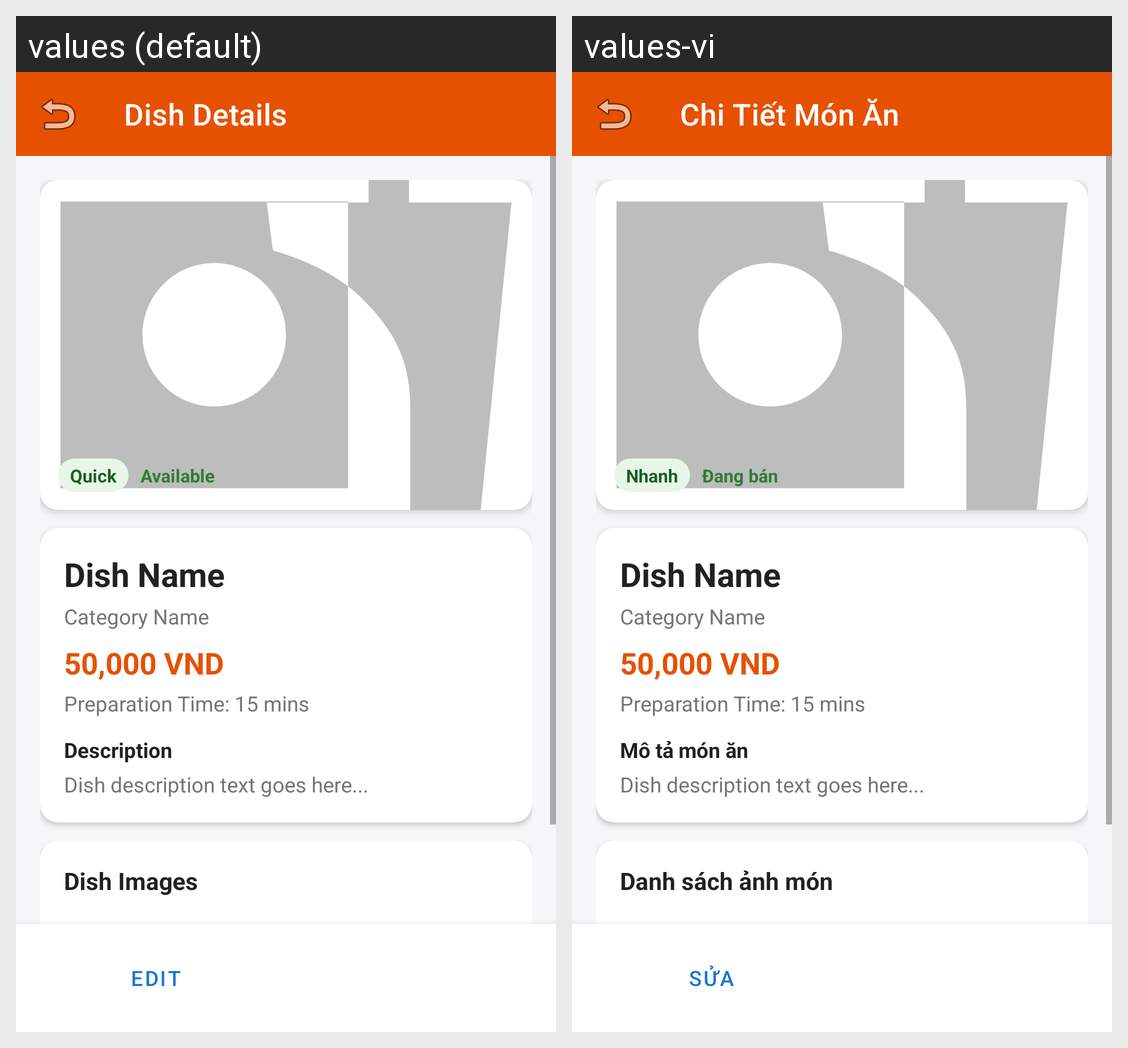

The same Android screen rendered under two of its app's locales, left to right. List the strings drawn on it with the default value and each locale's translation.
Android screen res/layout/activity_dish_detail.xml rendered under 2 locales, left to right: values (default), values-vi. Device: Nexus 5 (rendered at 1080×1920; each locale shown at half size, 540×960, under a caption strip naming it); theme Theme.BIT240007_FoodManager.
Strings drawn on this screen, with the default value and each locale's value (text and hints the layout hard-codes, and strings that could not be matched under every locale, appear in the picture but are not listed):

title_dish_details
  values: Dish Details
  values-vi: Chi Tiết Món Ăn

badge_quick
  values: Quick
  values-vi: Nhanh

status_available
  values: Available
  values-vi: Đang bán

dish_description
  values: Description
  values-vi: Mô tả món ăn

dish_images
  values: Dish Images
  values-vi: Danh sách ảnh món

btn_edit
  values: Edit
  values-vi: Sửa
